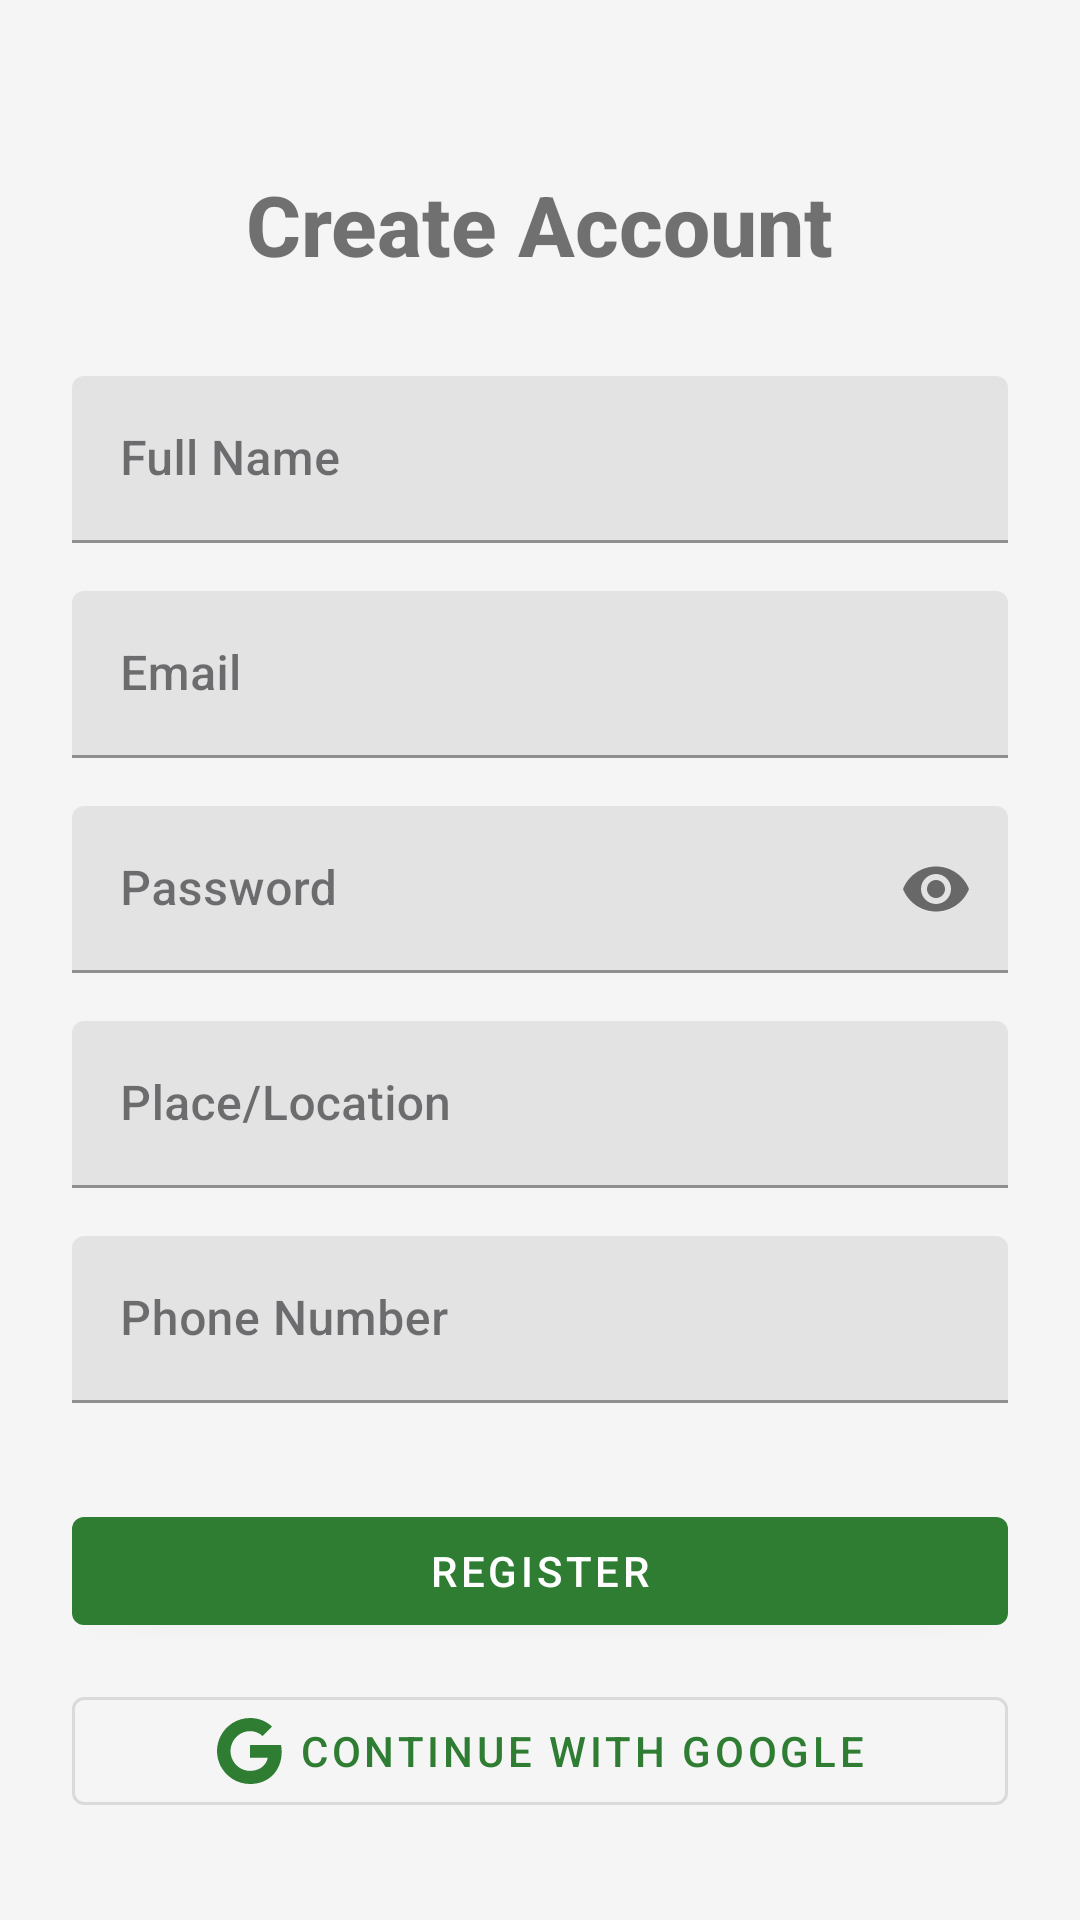

Write the Android layout XML for this screen, with the resource values it uses.
<!-- AndroidManifest.xml: application theme Theme.HastaKalaShop -->
<!-- res/layout/activity_register.xml -->
<?xml version="1.0" encoding="utf-8"?>
<androidx.constraintlayout.widget.ConstraintLayout xmlns:android="http://schemas.android.com/apk/res/android"
    xmlns:app="http://schemas.android.com/apk/res-auto"
    android:layout_width="match_parent"
    android:layout_height="match_parent"
    android:padding="24dp">

    <TextView
        android:id="@+id/title"
        android:layout_width="wrap_content"
        android:layout_height="wrap_content"
        android:text="Create Account"
        android:textSize="28sp"
        android:textStyle="bold"
        android:layout_marginTop="32dp"
        app:layout_constraintTop_toTopOf="parent"
        app:layout_constraintStart_toStartOf="parent"
        app:layout_constraintEnd_toEndOf="parent" />

    <com.google.android.material.textfield.TextInputLayout
        android:id="@+id/layoutName"
        android:layout_width="match_parent"
        android:layout_height="wrap_content"
        android:layout_marginTop="32dp"
        app:layout_constraintTop_toBottomOf="@id/title">

        <com.google.android.material.textfield.TextInputEditText
            android:id="@+id/editName"
            android:layout_width="match_parent"
            android:layout_height="wrap_content"
            android:hint="Full Name"
            android:textColor="@color/black"
            android:inputType="textPersonName" />
    </com.google.android.material.textfield.TextInputLayout>

    <com.google.android.material.textfield.TextInputLayout
        android:id="@+id/layoutEmail"
        android:layout_width="match_parent"
        android:layout_height="wrap_content"
        android:layout_marginTop="16dp"
        app:layout_constraintTop_toBottomOf="@id/layoutName">

        <com.google.android.material.textfield.TextInputEditText
            android:id="@+id/editEmail"
            android:layout_width="match_parent"
            android:layout_height="wrap_content"
            android:hint="Email"
            android:textColor="@color/black"
            android:inputType="textEmailAddress" />
    </com.google.android.material.textfield.TextInputLayout>

    <com.google.android.material.textfield.TextInputLayout
        android:id="@+id/layoutPassword"
        android:layout_width="match_parent"
        android:layout_height="wrap_content"
        android:layout_marginTop="16dp"
        app:passwordToggleEnabled="true"
        app:layout_constraintTop_toBottomOf="@id/layoutEmail">

        <com.google.android.material.textfield.TextInputEditText
            android:id="@+id/editPassword"
            android:layout_width="match_parent"
            android:layout_height="wrap_content"
            android:hint="Password"
            android:textColor="@color/black"
            android:inputType="textPassword" />
    </com.google.android.material.textfield.TextInputLayout>

    <com.google.android.material.textfield.TextInputLayout
        android:id="@+id/layoutPlace"
        android:layout_width="match_parent"
        android:layout_height="wrap_content"
        android:layout_marginTop="16dp"
        app:layout_constraintTop_toBottomOf="@id/layoutPassword">

        <com.google.android.material.textfield.TextInputEditText
            android:id="@+id/editPlace"
            android:layout_width="match_parent"
            android:layout_height="wrap_content"
            android:hint="Place/Location"
            android:textColor="@color/black"
            android:inputType="text" />
    </com.google.android.material.textfield.TextInputLayout>

    <com.google.android.material.textfield.TextInputLayout
        android:id="@+id/layoutPhone"
        android:layout_width="match_parent"
        android:layout_height="wrap_content"
        android:layout_marginTop="16dp"
        app:layout_constraintTop_toBottomOf="@id/layoutPlace">

        <com.google.android.material.textfield.TextInputEditText
            android:id="@+id/editPhone"
            android:layout_width="match_parent"
            android:layout_height="wrap_content"
            android:hint="Phone Number"
            android:textColor="@color/black"
            android:inputType="phone" />
    </com.google.android.material.textfield.TextInputLayout>

    <Button
        android:id="@+id/btnRegister"
        android:layout_width="match_parent"
        android:layout_height="wrap_content"
        android:text="Register"
        android:layout_marginTop="32dp"
        app:layout_constraintTop_toBottomOf="@id/layoutPhone" />

    <com.google.android.material.button.MaterialButton
        android:id="@+id/btnGoogle"
        style="@style/Widget.MaterialComponents.Button.OutlinedButton"
        android:layout_width="match_parent"
        android:layout_height="wrap_content"
        android:layout_marginTop="12dp"
        android:text="Continue with Google"
        app:icon="@drawable/ic_google"
        app:iconGravity="textStart"
        app:layout_constraintTop_toBottomOf="@id/btnRegister" />

    <TextView
        android:id="@+id/textLogin"
        android:layout_width="wrap_content"
        android:layout_height="wrap_content"
        android:text="Already have an account? Login here."
        android:layout_marginTop="24dp"
        android:textColor="?attr/colorPrimary"
        app:layout_constraintTop_toBottomOf="@id/btnGoogle"
        app:layout_constraintStart_toStartOf="parent"
        app:layout_constraintEnd_toEndOf="parent" />

</androidx.constraintlayout.widget.ConstraintLayout>
<!-- resources referenced by this layout -->
<resources>
  <color name="black">#000000</color>
  <!-- drawable ic_google (drawable) -->
  <vector xmlns:android="http://schemas.android.com/apk/res/android"
      xmlns:aapt="http://schemas.android.com/aapt"
      android:width="24dp"
      android:height="24dp"
      android:viewportWidth="24"
      android:viewportHeight="24">
      <path
          android:pathData="M22.56,12.25c0,-0.78 -0.07,-1.53 -0.2,-2.25H12v4.26h5.92c-0.26,1.37 -1.04,2.53 -2.21,3.31v2.77h3.57c2.08,-1.92 3.28,-4.74 3.28,-8.09z"
          android:fillColor="#4285F4"/>
      <path
          android:pathData="M12,23c2.97,0 5.46,-0.98 7.28,-2.66l-3.57,-2.77c-0.99,0.66 -2.25,1.06 -3.71,1.06 -2.86,0 -5.29,-1.93 -6.16,-4.53H2.18v2.84C3.99,20.53 7.7,23 12,23z"
          android:fillColor="#34A853"/>
      <path
          android:pathData="M5.84,14.09c-0.22,-0.66 -0.35,-1.36 -0.35,-2.09s0.13,-1.43 0.35,-2.09V7.07H2.18C1.43,8.55 1,10.22 1,12s0.43,3.45 1.18,4.93l3.66,-2.84z"
          android:fillColor="#FBBC05"/>
      <path
          android:pathData="M12,5.38c1.62,0 3.06,0.56 4.21,1.64l3.15,-3.15C17.45,2.09 14.97,1 12,1 7.7,1 3.99,3.47 2.18,7.07l3.66,2.84c0.87,-2.6 3.3,-4.53 6.16,-4.53z"
          android:fillColor="#EA4335"/>
  </vector>
  <style name="Theme.HastaKalaShop" parent="Theme.MaterialComponents.DayNight.DarkActionBar">
          <item name="colorPrimary">@color/primary</item>
          <item name="colorPrimaryVariant">@color/primary_dark</item>
          <item name="colorOnPrimary">@color/on_primary</item>
          <item name="colorSecondary">@color/secondary</item>
          <item name="colorSecondaryVariant">@color/secondary</item>
          <item name="colorOnSecondary">@color/on_secondary</item>
          <item name="colorSurface">@color/surface</item>
          <item name="colorOnBackground">@color/on_background</item>
          <item name="colorOnSurface">@color/on_surface</item>
          <item name="android:colorBackground">@color/background</item>
          <item name="android:statusBarColor">?attr/colorPrimaryVariant</item>
          
          <item name="android:fontFamily">sans-serif-medium</item>
          
          <item name="cornerFamily">rounded</item>
          <item name="cornerSize">16dp</item>
      </style>
  <color name="primary">#2E7D32</color>
  <color name="primary_dark">#1B5E20</color>
  <color name="on_primary">#FFFFFF</color>
  <color name="secondary">#D84315</color>
  <color name="on_secondary">#FFFFFF</color>
  <color name="surface">#FFFFFF</color>
  <color name="on_background">#1C1B1F</color>
  <color name="on_surface">#1C1B1F</color>
  <color name="background">#F5F5F6</color>
</resources>
